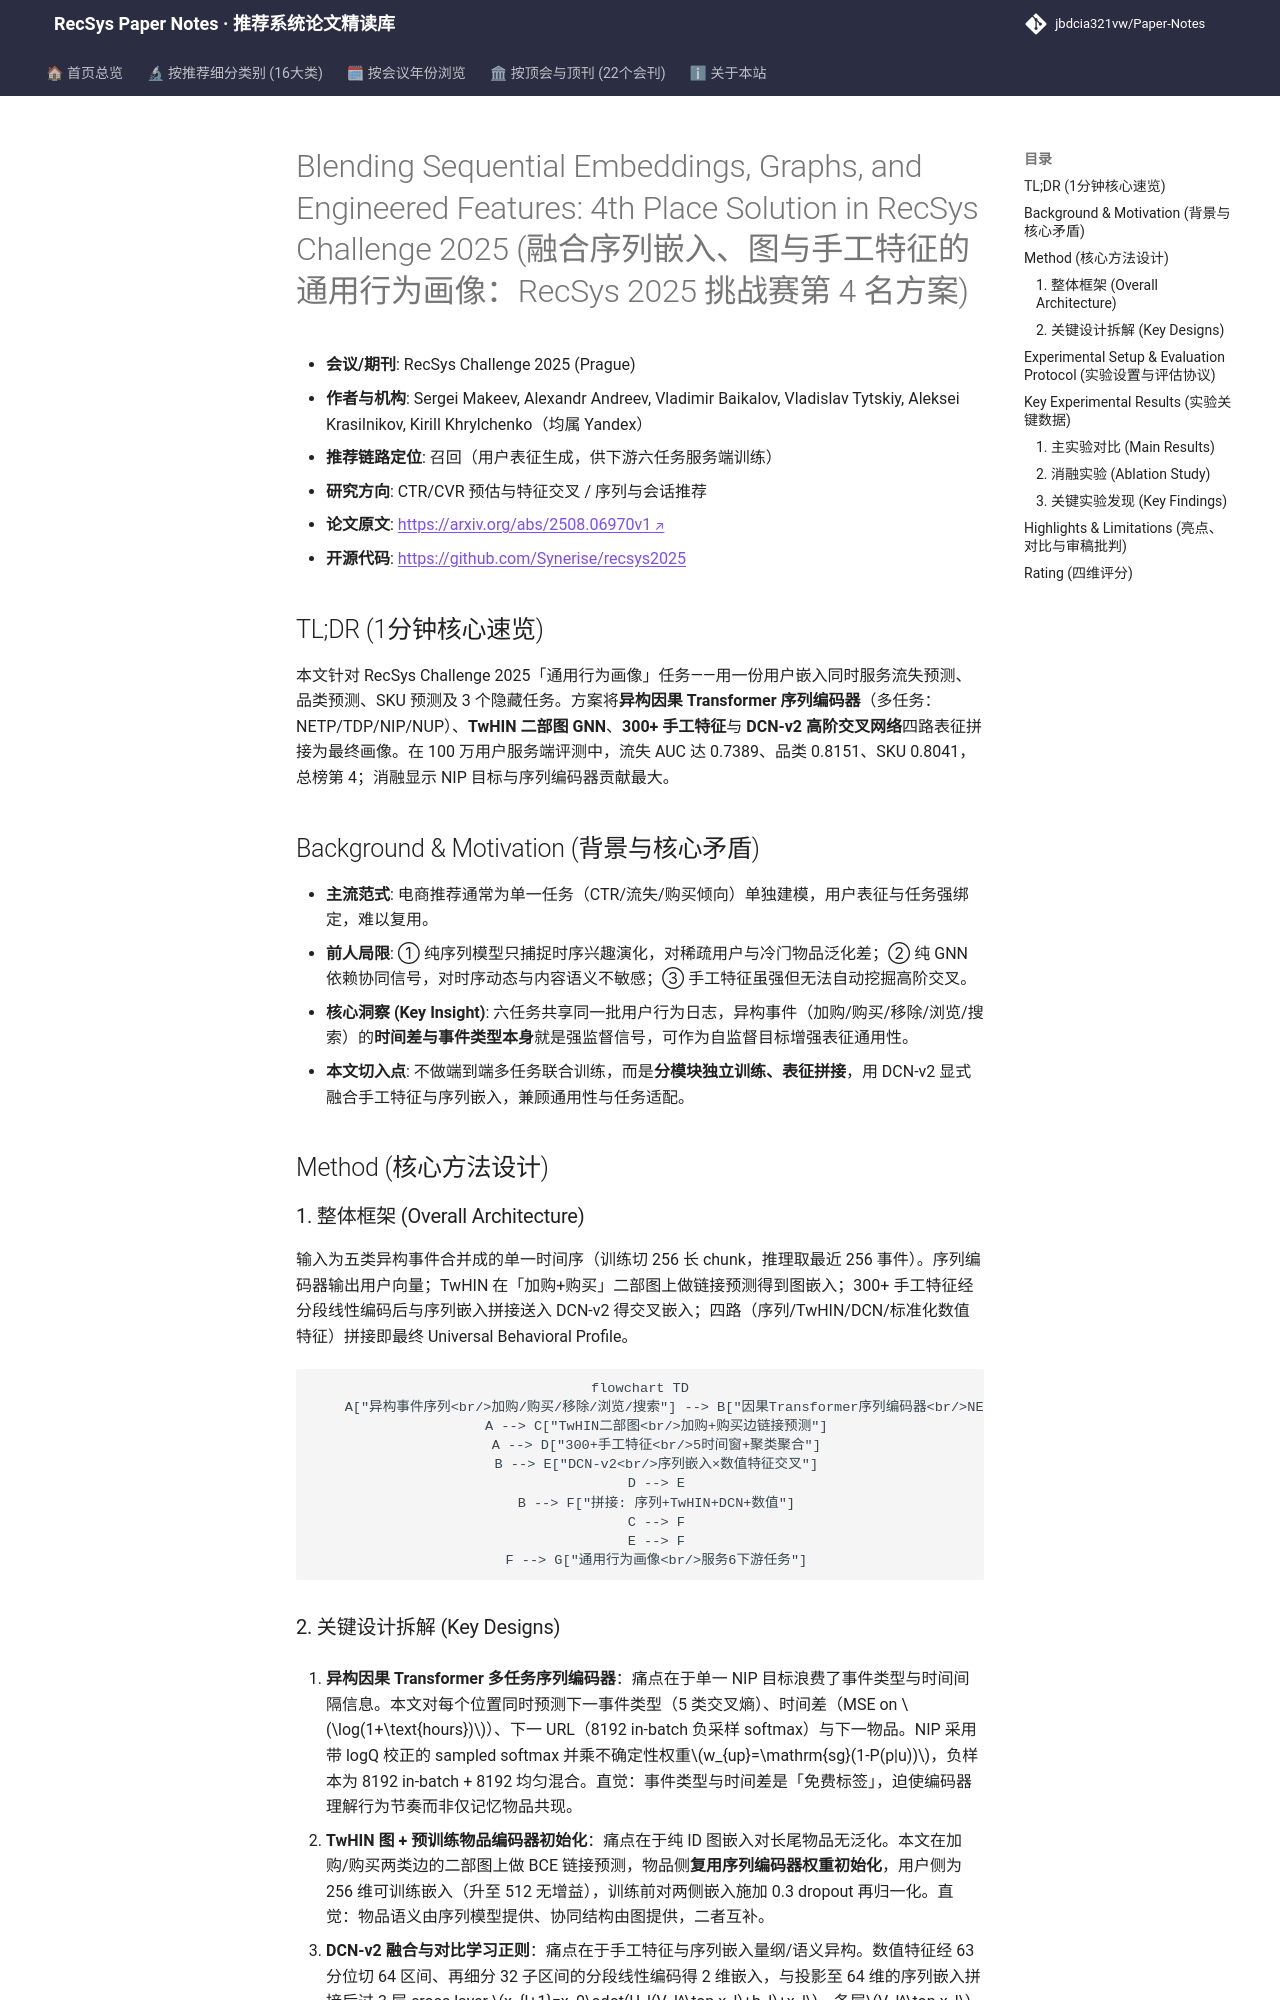

repository: jbdcia321vw/Paper-Notes · page: venues/RecSys/2025/ctr_feature_interaction/blending_sequential_embeddings_graphs_and_engineered_features_4th_place_sol/index.html · generator: mkdocs

---
title: "Blending Sequential Embeddings, Graphs, and Engineered Features: 4th Place Solution in RecSys Challenge 2025"
description: "[RecSys 2025][CTR预估与特征交叉] 异构因果Transformer序列编码+TwHIN图+300维手工特征经DCN-v2融合，构建跨6任务通用用户画像，获挑战赛第4名。"
tags:
  - RecSys 2025
  - CTR预估与特征交叉
  - 召回
  - 通用用户表征
  - DCN-v2
  - 异构序列建模
date: 2026-11-14
venue: RecSys
year: 2025
paper_url: "https://arxiv.org/abs/2508.06970"
code_url: "https://github.com/Synerise/recsys2025"
categories:
  - ctr_feature_interaction
  - sequential_rec
---

# Blending Sequential Embeddings, Graphs, and Engineered Features: 4th Place Solution in RecSys Challenge 2025 (融合序列嵌入、图与手工特征的通用行为画像：RecSys 2025 挑战赛第 4 名方案)

- **会议/期刊**: RecSys Challenge 2025 (Prague)
- **作者与机构**: Sergei Makeev, Alexandr Andreev, Vladimir Baikalov, Vladislav Tytskiy, Aleksei Krasilnikov, Kirill Khrylchenko（均属 Yandex）
- **推荐链路定位**: 召回（用户表征生成，供下游六任务服务端训练）
- **研究方向**: CTR/CVR 预估与特征交叉 / 序列与会话推荐
- **论文原文**: [https://arxiv.org/abs/2508.06970v1](https://arxiv.org/abs/2508.06970v1)
- **开源代码**: [https://github.com/Synerise/recsys2025](https://github.com/Synerise/recsys2025)

## TL;DR (1分钟核心速览)

本文针对 RecSys Challenge 2025「通用行为画像」任务——用一份用户嵌入同时服务流失预测、品类预测、SKU 预测及 3 个隐藏任务。方案将**异构因果 Transformer 序列编码器**（多任务：NETP/TDP/NIP/NUP）、**TwHIN 二部图 GNN**、**300+ 手工特征**与 **DCN-v2 高阶交叉网络**四路表征拼接为最终画像。在 100 万用户服务端评测中，流失 AUC 达 0.7389、品类 0.8151、SKU 0.8041，总榜第 4；消融显示 NIP 目标与序列编码器贡献最大。

## Background & Motivation (背景与核心矛盾)

- **主流范式**: 电商推荐通常为单一任务（CTR/流失/购买倾向）单独建模，用户表征与任务强绑定，难以复用。
- **前人局限**: ① 纯序列模型只捕捉时序兴趣演化，对稀疏用户与冷门物品泛化差；② 纯 GNN 依赖协同信号，对时序动态与内容语义不敏感；③ 手工特征虽强但无法自动挖掘高阶交叉。
- **核心洞察 (Key Insight)**: 六任务共享同一批用户行为日志，异构事件（加购/购买/移除/浏览/搜索）的**时间差与事件类型本身**就是强监督信号，可作为自监督目标增强表征通用性。
- **本文切入点**: 不做端到端多任务联合训练，而是**分模块独立训练、表征拼接**，用 DCN-v2 显式融合手工特征与序列嵌入，兼顾通用性与任务适配。

## Method (核心方法设计)

### 1. 整体框架 (Overall Architecture)

输入为五类异构事件合并成的单一时间序（训练切 256 长 chunk，推理取最近 256 事件）。序列编码器输出用户向量；TwHIN 在「加购+购买」二部图上做链接预测得到图嵌入；300+ 手工特征经分段线性编码后与序列嵌入拼接送入 DCN-v2 得交叉嵌入；四路（序列/TwHIN/DCN/标准化数值特征）拼接即最终 Universal Behavioral Profile。

```mermaid
flowchart TD
    A["异构事件序列<br/>加购/购买/移除/浏览/搜索"] --> B["因果Transformer序列编码器<br/>NETP+TDP+NIP+NUP"]
    A --> C["TwHIN二部图<br/>加购+购买边链接预测"]
    A --> D["300+手工特征<br/>5时间窗+聚类聚合"]
    B --> E["DCN-v2<br/>序列嵌入×数值特征交叉"]
    D --> E
    B --> F["拼接: 序列+TwHIN+DCN+数值"]
    C --> F
    E --> F
    F --> G["通用行为画像<br/>服务6下游任务"]
```
